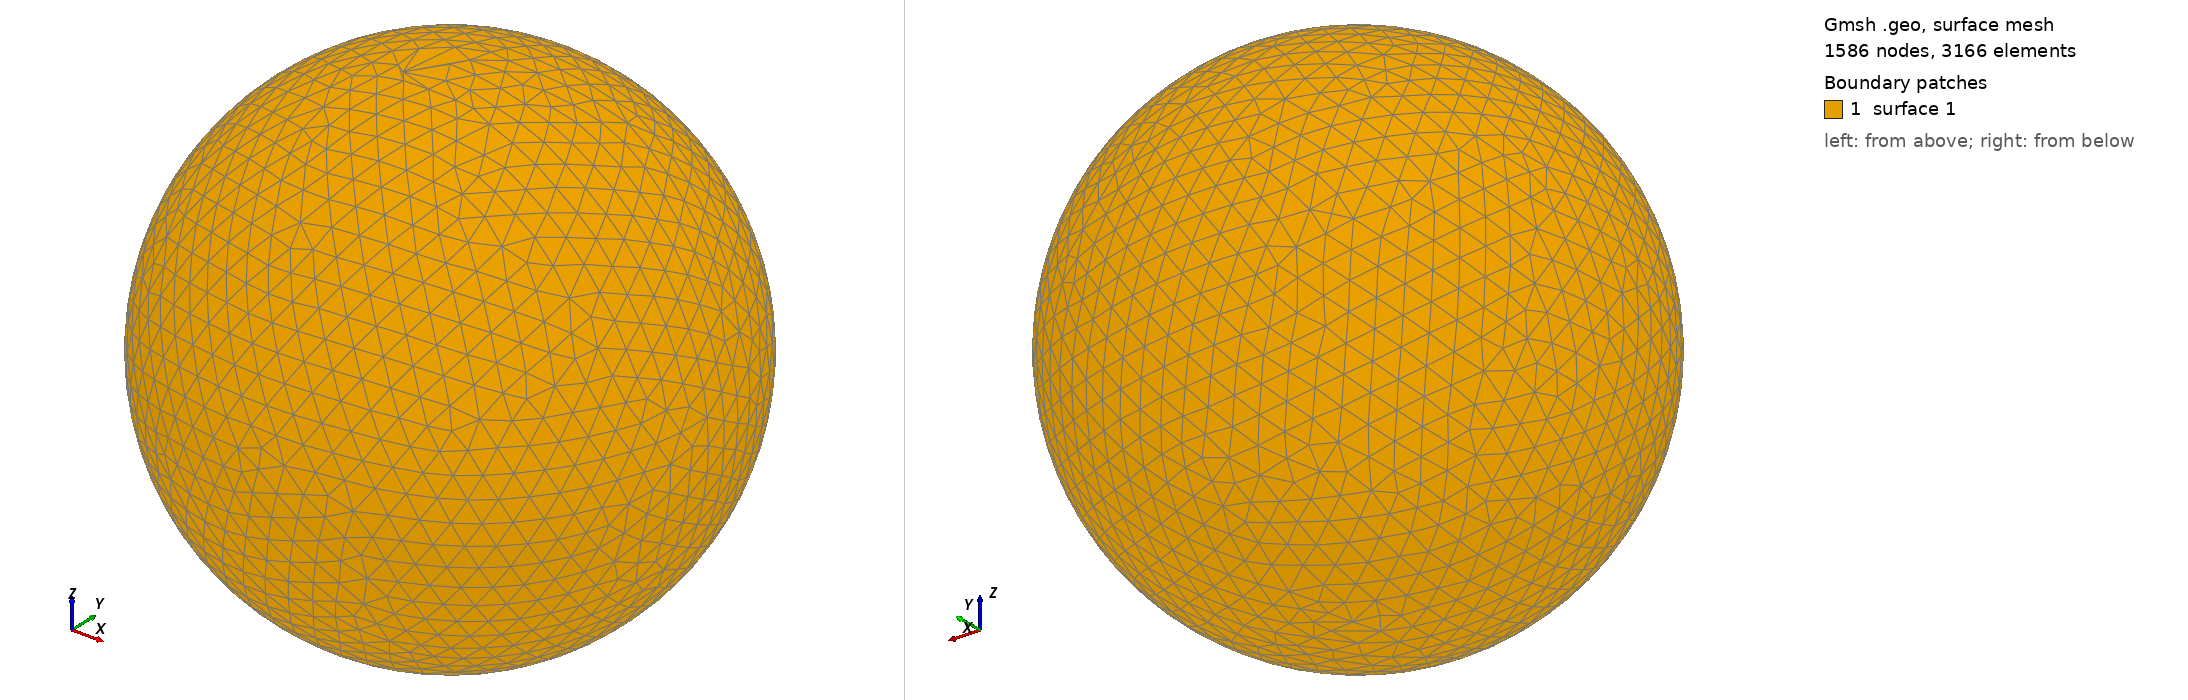

Gmsh geometry script, surface-meshed: 1586 nodes, 3166 surface elements. Boundary patches (legend numbers): 1 surface 1. Left view from above one corner, right view from below the opposite corner. The script declares no physical surfaces, so the legend lists its geometric surfaces. The drawing asked Gmsh for element sizes between 1% and 20% of the model's largest extent; the script's own settings can give other sizes.

=== shot0160.geo (drawn) ===
SetFactory("OpenCASCADE");
Point(1) = {0,0,0,0};
Sphere(1) = {0,0,0,0.00243100};
MeshSize{ PointsOf{ Surface{:}; } } = 0.000243100;
Mesh.ElementOrder=1;
Mesh.Format=39;
